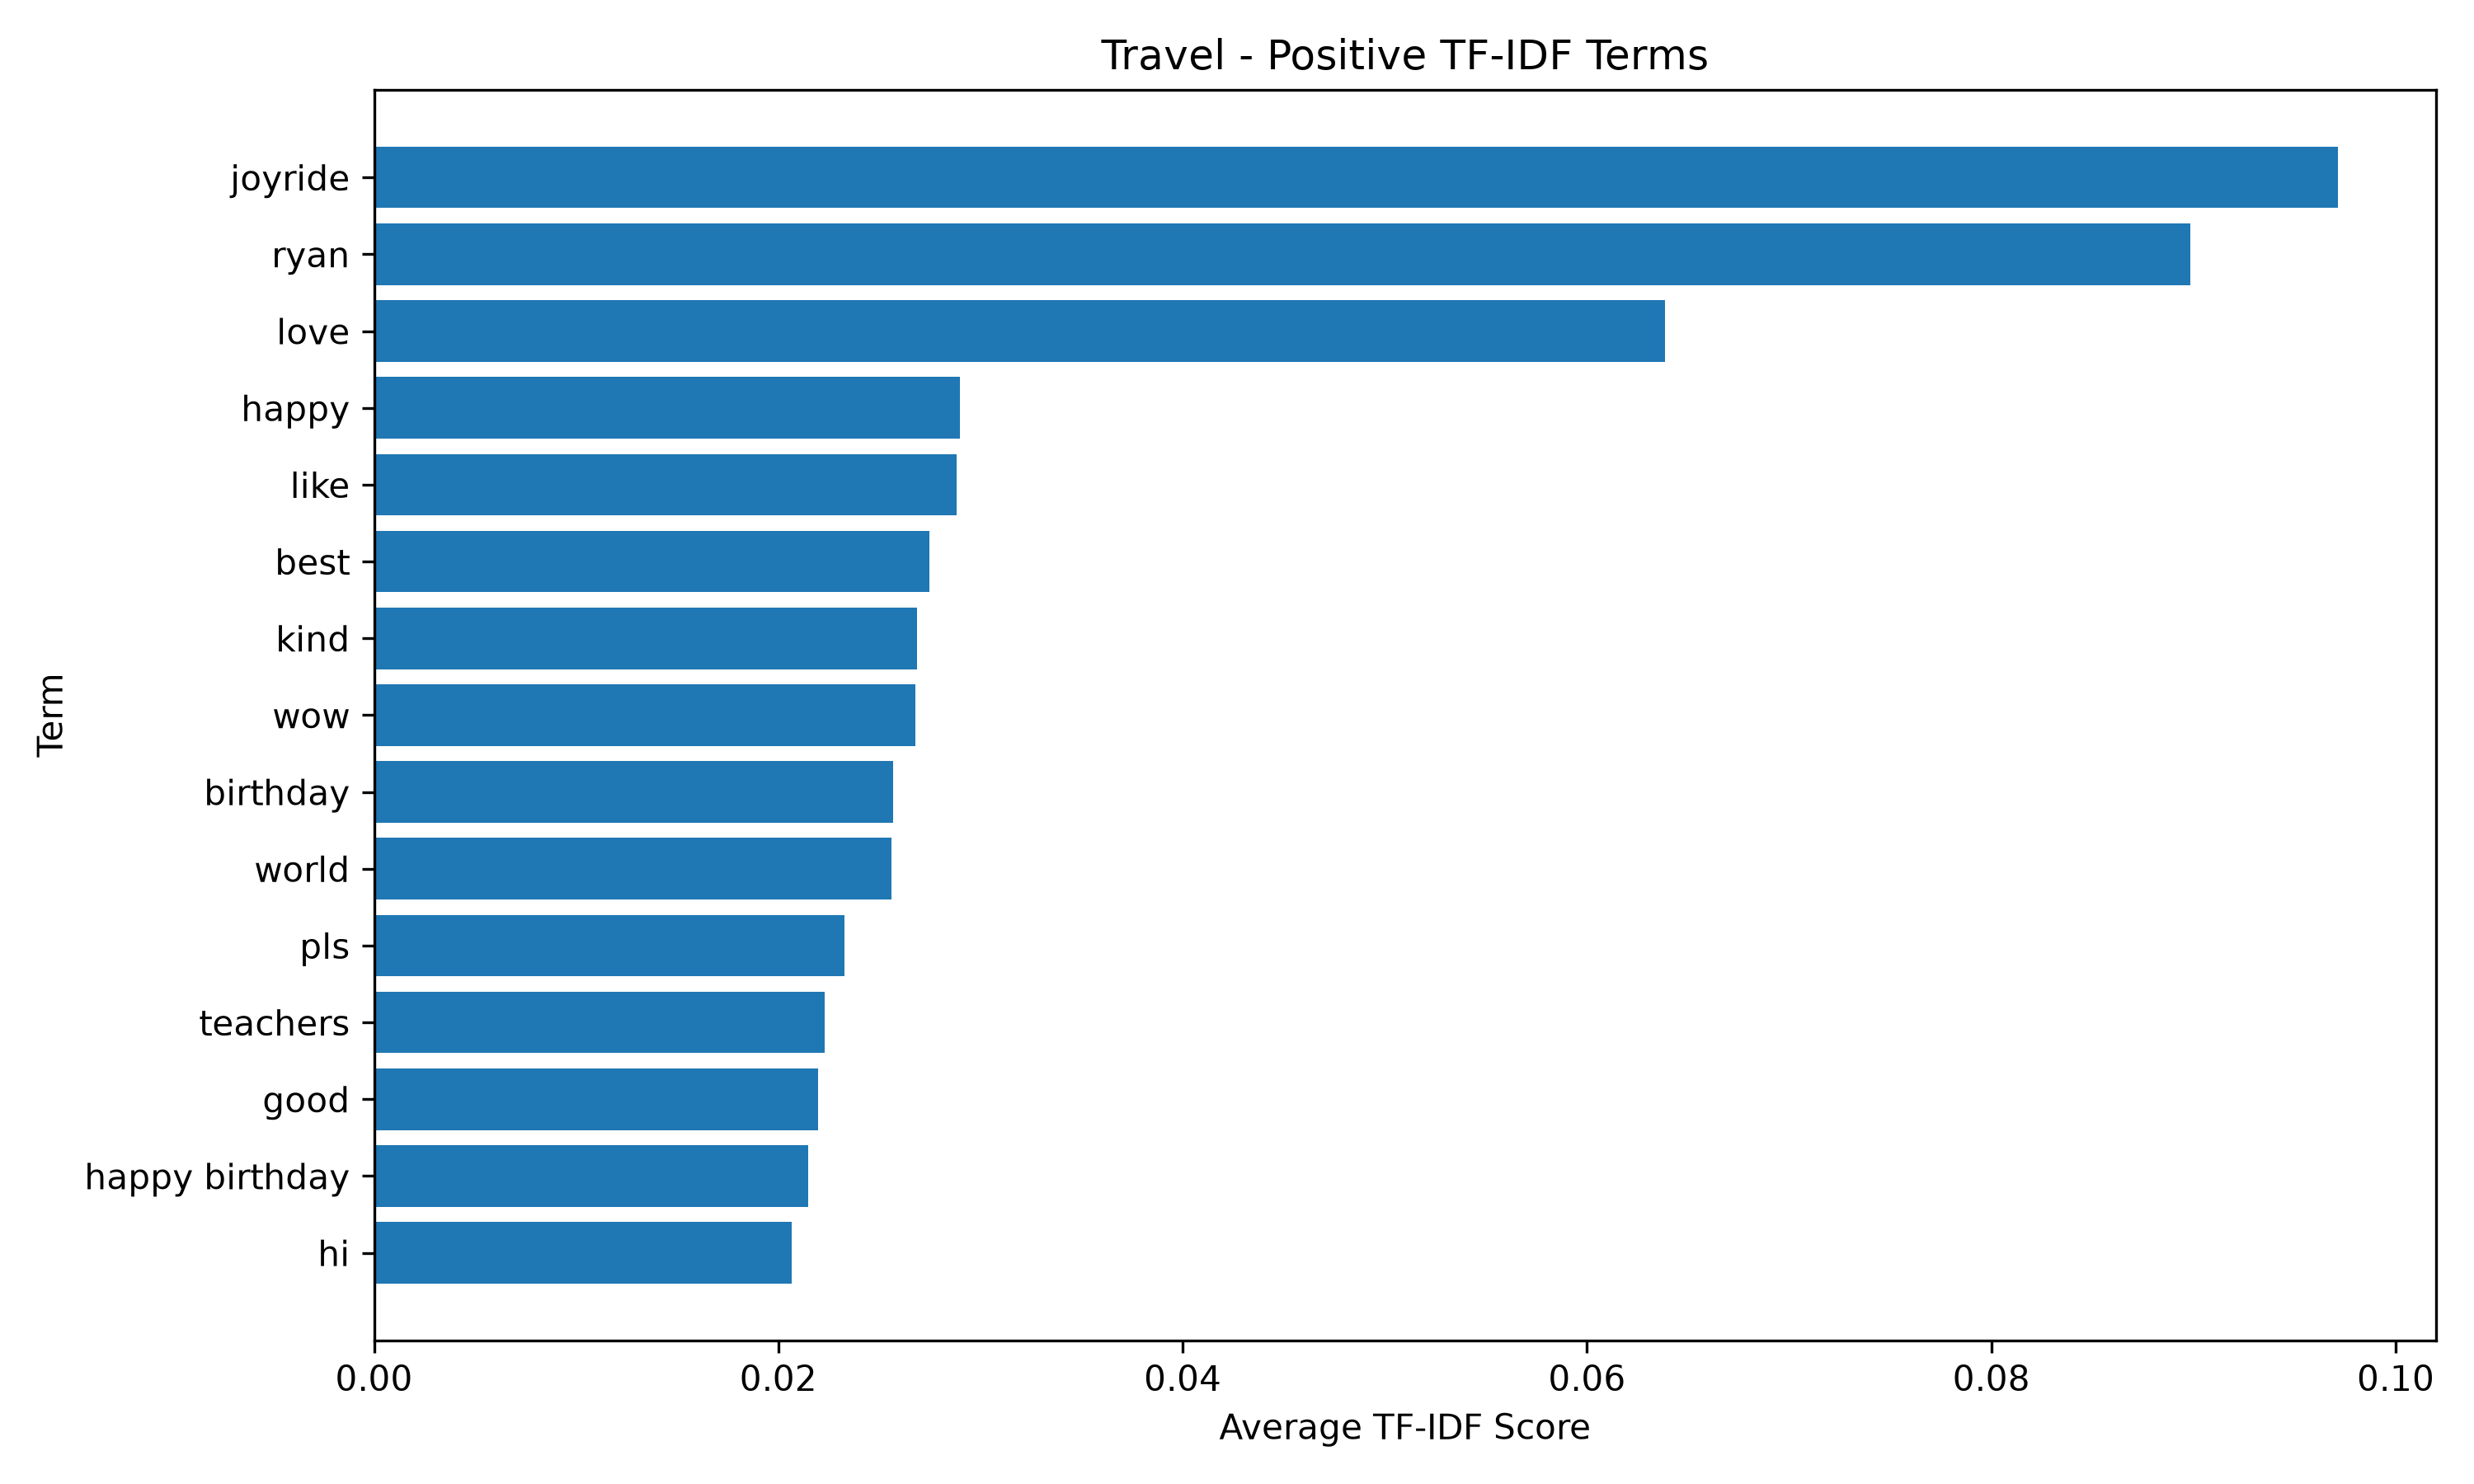

The table this chart was drawn from, first rows:
term, tfidf_score
joyride, 0.09714
ryan, 0.08985
love, 0.06387
happy, 0.02897
like, 0.02883
best, 0.02749
kind, 0.02687
wow, 0.02677
birthday, 0.02566
world, 0.02558
pls, 0.02327
teachers, 0.0223
good, 0.02198
happy birthday, 0.02146
hi, 0.02068
